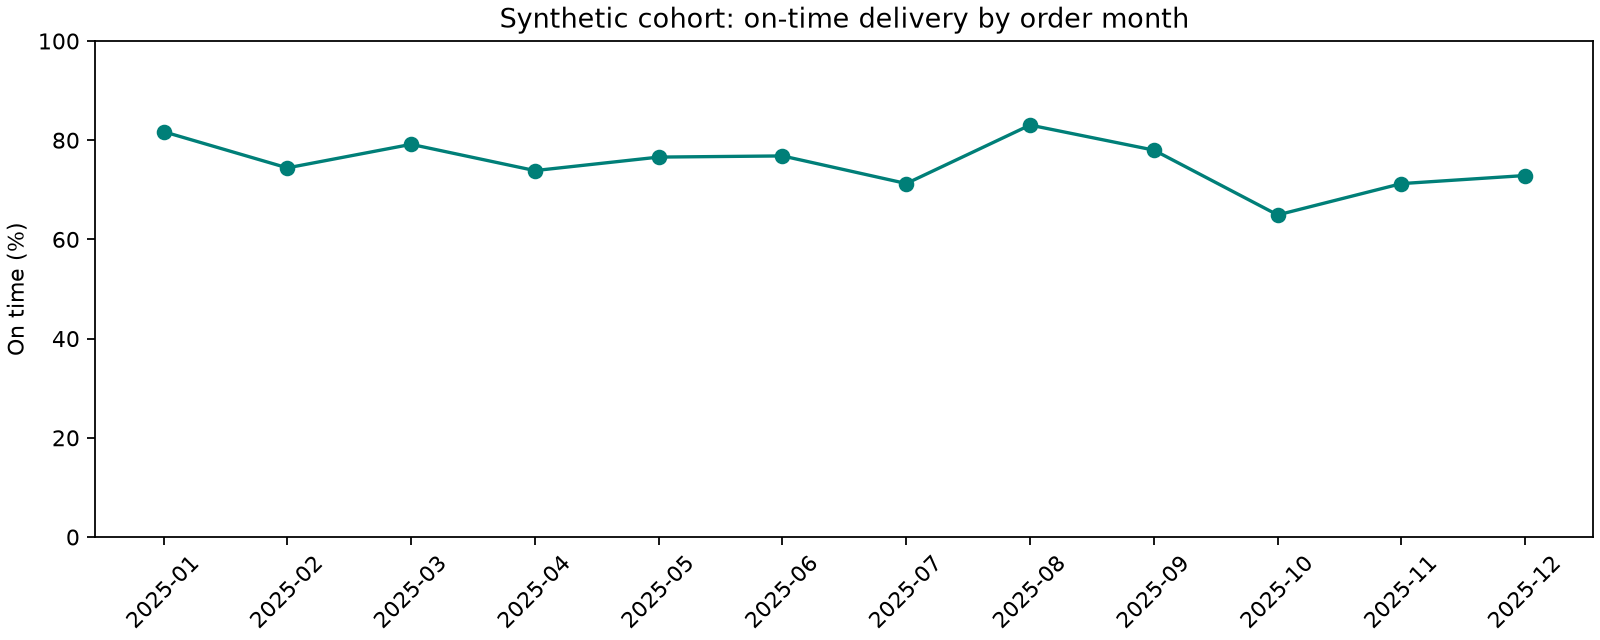

Values plotted in this chart, from the file beside it:
order_month, orders, on_time_pct, avg_delay_days
2025-01, 93, 81.72, 0.6452
2025-02, 86, 74.42, 0.907
2025-03, 72, 79.17, 0.7778
2025-04, 111, 73.87, 1.09
2025-05, 94, 76.6, 0.883
2025-06, 82, 76.83, 0.7805
2025-07, 87, 71.26, 0.931
2025-08, 59, 83.05, 0.6949
2025-09, 100, 78.0, 0.77
2025-10, 77, 64.94, 1.143
2025-11, 80, 71.25, 1.025
2025-12, 59, 72.88, 0.9831
